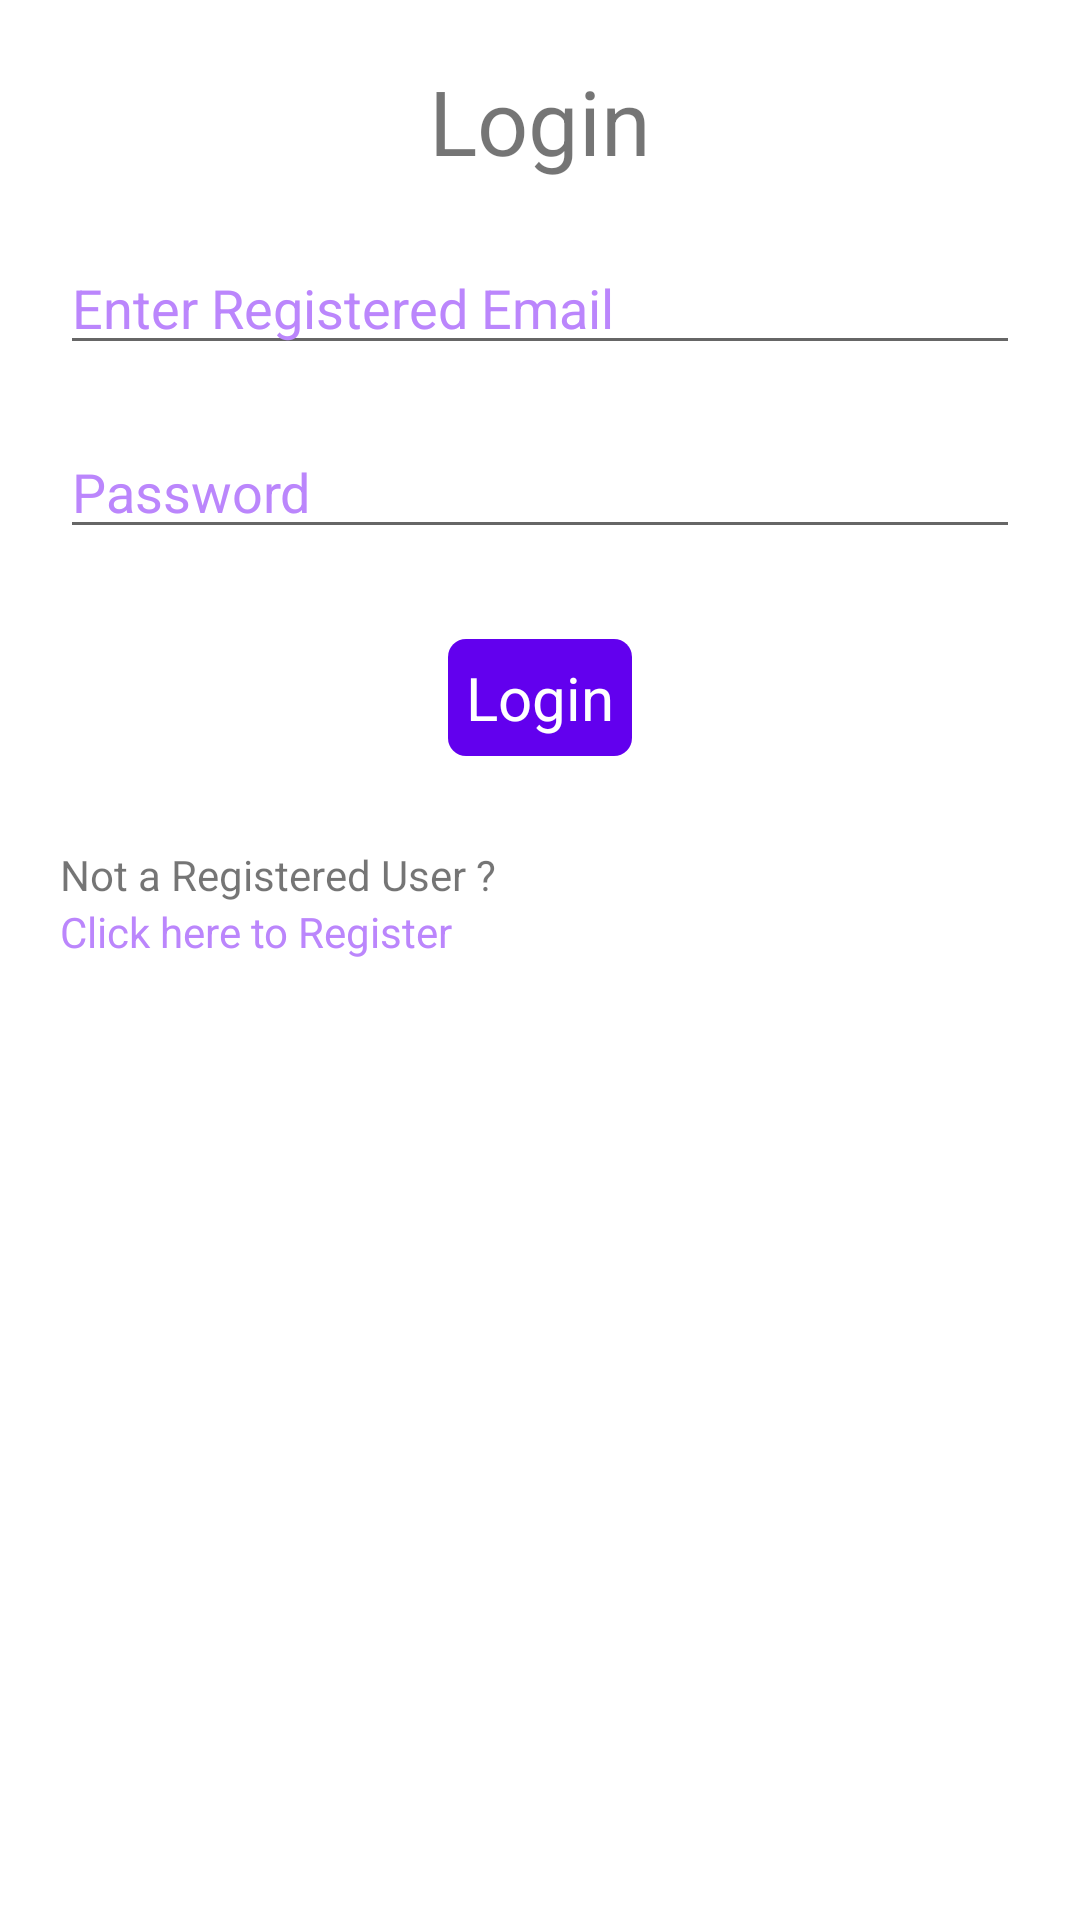

Reconstruct the res/layout file that produces this screen, plus the resources it refers to.
<!-- AndroidManifest.xml: application theme Theme.GetWithParam -->
<!-- res/layout/activity_login.xml -->
<?xml version="1.0" encoding="utf-8"?>
<layout xmlns:android="http://schemas.android.com/apk/res/android"
    xmlns:app="http://schemas.android.com/apk/res-auto"
    xmlns:tools="http://schemas.android.com/tools">

    <FrameLayout
        android:layout_width="match_parent"
        android:layout_height="match_parent">

        <ScrollView
            android:layout_width="match_parent"
            android:layout_height="match_parent"
            android:scrollbarThumbVertical="@null">

            <LinearLayout
                android:layout_width="match_parent"
                android:layout_height="match_parent"
                android:orientation="vertical"
                android:padding="20dp"
                tools:context=".GetWithDirectUrl.LoginActivity">

                <TextView
                    android:layout_width="match_parent"
                    android:layout_height="wrap_content"
                    android:gravity="center_horizontal"
                    android:text="Login"
                    android:textSize="30sp" />

                <EditText
                    android:id="@+id/etEmail2"
                    android:layout_width="match_parent"
                    android:layout_height="wrap_content"
                    android:layout_marginTop="20dp"
                    android:hint="Enter Registered Email"
                    android:imeOptions="actionNext"
                    android:inputType="textEmailAddress"
                    android:singleLine="true"
                    android:textColorHint="@color/purple_200" />

                <EditText
                    android:id="@+id/etPassword2"
                    android:layout_width="match_parent"
                    android:layout_height="wrap_content"
                    android:layout_marginTop="20dp"
                    android:hint="Password"
                    android:imeOptions="actionDone"
                    android:singleLine="true"
                    android:textColorHint="@color/purple_200" />

                <TextView
                    android:id="@+id/btnLogin"
                    android:layout_width="wrap_content"
                    android:layout_height="wrap_content"
                    android:layout_gravity="center_horizontal"
                    android:layout_marginTop="30dp"
                    android:background="@drawable/background"
                    android:padding="6dp"
                    android:text="Login"
                    android:textColor="@color/white"
                    android:textSize="20sp" />

                <TextView
                    android:layout_width="match_parent"
                    android:layout_height="wrap_content"
                    android:layout_marginTop="30dp"
                    android:text="Not a Registered User ? " />

                <TextView
                    android:id="@+id/tvRegister"
                    android:layout_width="match_parent"
                    android:layout_height="wrap_content"
                    android:text="Click here to Register "
                    android:textColor="@color/purple_200" />

            </LinearLayout>
        </ScrollView>

        <com.github.ybq.android.spinkit.SpinKitView xmlns:app="http://schemas.android.com/apk/res-auto"
            android:id="@+id/progressBar"
            style="@style/SpinKitView.Large.Circle"
            android:layout_width="wrap_content"
            android:layout_height="wrap_content"
            android:layout_gravity="center"
            android:visibility="gone"
            app:SpinKit_Color="@color/purple_500" />

    </FrameLayout>
</layout>
<!-- resources referenced by this layout -->
<resources>
  <!-- drawable background (drawable) -->
  <?xml version="1.0" encoding="utf-8"?>
  <shape xmlns:android="http://schemas.android.com/apk/res/android"
      android:shape="rectangle">
  
      <solid android:color="@color/purple_500" />
      <corners android:radius="6dp"/>
  </shape>
  <style name="Theme.GetWithParam" parent="Theme.MaterialComponents.DayNight.DarkActionBar">
          
          <item name="colorPrimary">@color/purple_500</item>
          <item name="colorPrimaryVariant">@color/purple_700</item>
          <item name="colorOnPrimary">@color/white</item>
          
          <item name="colorSecondary">@color/teal_200</item>
          <item name="colorSecondaryVariant">@color/teal_700</item>
          <item name="colorOnSecondary">@color/black</item>
          
          <item name="android:statusBarColor" tools:targetApi="l">?attr/colorPrimaryVariant</item>
          
      </style>
  <!-- not gathered from this repository: default colours our renderer supplied (Android Studio template values) -->
  <color name="purple_200">#FFBB86FC</color>
  <color name="purple_500">#FF6200EE</color>
  <color name="purple_700">#FF3700B3</color>
  <color name="teal_200">#FF03DAC5</color>
  <color name="teal_700">#FF018786</color>
  <color name="black">#FF000000</color>
  <color name="white">#FFFFFFFF</color>
</resources>
